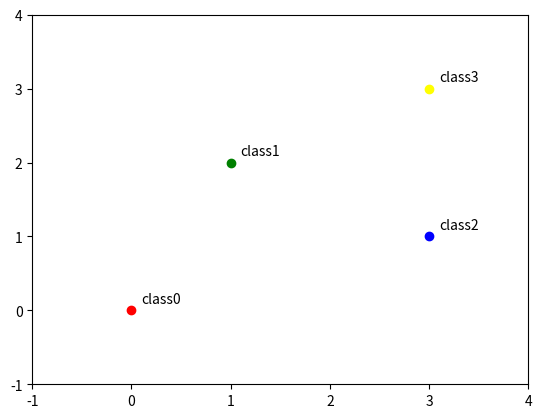
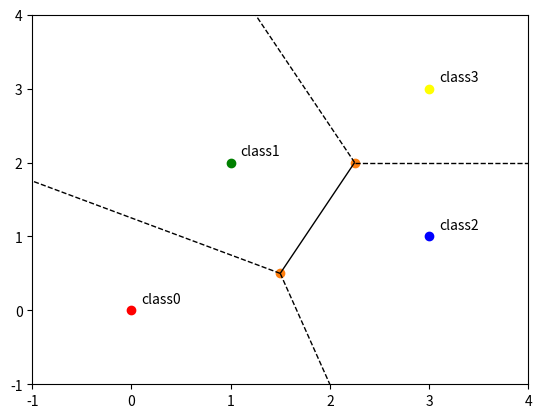

Source code (Python) for these figures, in order:
from numpy import *
from matplotlib.pyplot import *
from scipy.spatial import Voronoi, voronoi_plot_2d

representative = [array([0, 0]), array([1, 2]), array([3, 1]), array([3, 3])]
color = ['red', 'green', 'blue', 'yellow']

def plot_points():
    xlim([-1, 4])
    ylim([-1, 4])

    for i in range(len(representative)):
        p = representative[i]
        plot(p[0], p[1], "bo", color=color[i])
        text(p[0]+0.1, p[1]+0.1, "class%d" % i)

plot_points()
savefig("fig1-2-1.png")

voronoi_plot_2d(Voronoi(representative))
plot_points()
savefig("fig1-2-2.png")

